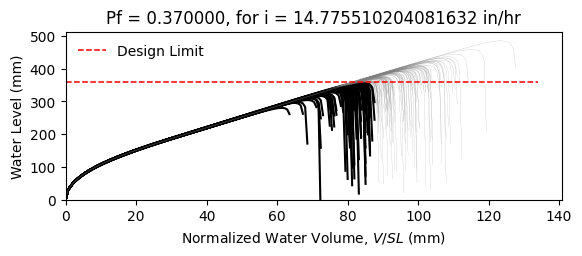

Data behind this chart, as committed beside it:
W12X19, L = 360.0 in, slope = 0.020833333333333332 in/in, dead load = 6.944444444444444e-05 kip/in…
zwlim AISC Appendix 2, zwlim DAMP, zwlim Proposed for ASCE 7, zwlim Neglect Ponding, dhnom Denver, dhnom New York, dhnom New Orleans, dh Denver, dh New York, dh New Orleans, dmax
11.37, 10.83, 9.945, 12.05, 1.572, 1.572, 1.572, 4.835, 4.835, 4.835, 15.58, Safe, 
11.37, 10.83, 9.945, 12.05, 1.572, 1.572, 1.572, 4.835, 4.835, 4.835, 13.75, Fail, 
11.37, 10.83, 9.945, 12.05, 1.572, 1.572, 1.572, 4.835, 4.835, 4.835, 13.34, Fail, 
11.37, 10.83, 9.945, 12.05, 1.572, 1.572, 1.572, 4.835, 4.835, 4.835, 15.59, Safe, 
11.37, 10.83, 9.945, 12.05, 1.572, 1.572, 1.572, 4.835, 4.835, 4.835, 12.95, Fail, 
11.37, 10.83, 9.945, 12.05, 1.572, 1.572, 1.572, 4.835, 4.835, 4.835, 19.1, Safe, 
11.37, 10.83, 9.945, 12.05, 1.572, 1.572, 1.572, 4.835, 4.835, 4.835, 14.5, Safe, 
11.37, 10.83, 9.945, 12.05, 1.572, 1.572, 1.572, 4.835, 4.835, 4.835, 13.2, Fail, 
11.37, 10.83, 9.945, 12.05, 1.572, 1.572, 1.572, 4.835, 4.835, 4.835, 15.18, Safe, 
11.37, 10.83, 9.945, 12.05, 1.572, 1.572, 1.572, 4.835, 4.835, 4.835, 14.26, Safe, 
11.37, 10.83, 9.945, 12.05, 1.572, 1.572, 1.572, 4.835, 4.835, 4.835, 12.53, Fail, 
11.37, 10.83, 9.945, 12.05, 1.572, 1.572, 1.572, 4.835, 4.835, 4.835, 12.15, Fail, 
11.37, 10.83, 9.945, 12.05, 1.572, 1.572, 1.572, 4.835, 4.835, 4.835, 15.41, Safe, 
11.37, 10.83, 9.945, 12.05, 1.572, 1.572, 1.572, 4.835, 4.835, 4.835, 13.5, Fail, 
11.37, 10.83, 9.945, 12.05, 1.572, 1.572, 1.572, 4.835, 4.835, 4.835, 15.52, Safe, 
11.37, 10.83, 9.945, 12.05, 1.572, 1.572, 1.572, 4.835, 4.835, 4.835, 14.19, Safe, 
11.37, 10.83, 9.945, 12.05, 1.572, 1.572, 1.572, 4.835, 4.835, 4.835, 14.65, Safe, 
11.37, 10.83, 9.945, 12.05, 1.572, 1.572, 1.572, 4.835, 4.835, 4.835, 16.05, Safe, 
11.37, 10.83, 9.945, 12.05, 1.572, 1.572, 1.572, 4.835, 4.835, 4.835, 13.21, Fail, 
11.37, 10.83, 9.945, 12.05, 1.572, 1.572, 1.572, 4.835, 4.835, 4.835, 13.91, Fail, 
11.37, 10.83, 9.945, 12.05, 1.572, 1.572, 1.572, 4.835, 4.835, 4.835, 13.07, Fail, 
11.37, 10.83, 9.945, 12.05, 1.572, 1.572, 1.572, 4.835, 4.835, 4.835, 15.46, Safe, 
11.37, 10.83, 9.945, 12.05, 1.572, 1.572, 1.572, 4.835, 4.835, 4.835, 15.86, Safe, 
11.37, 10.83, 9.945, 12.05, 1.572, 1.572, 1.572, 4.835, 4.835, 4.835, 14.37, Safe, 
11.37, 10.83, 9.945, 12.05, 1.572, 1.572, 1.572, 4.835, 4.835, 4.835, 13.83, Fail, 
11.37, 10.83, 9.945, 12.05, 1.572, 1.572, 1.572, 4.835, 4.835, 4.835, 12.23, Fail, 
11.37, 10.83, 9.945, 12.05, 1.572, 1.572, 1.572, 4.835, 4.835, 4.835, 15.15, Safe, 
11.37, 10.83, 9.945, 12.05, 1.572, 1.572, 1.572, 4.835, 4.835, 4.835, 14.75, Safe, 
11.37, 10.83, 9.945, 12.05, 1.572, 1.572, 1.572, 4.835, 4.835, 4.835, 13.26, Fail, 
11.37, 10.83, 9.945, 12.05, 1.572, 1.572, 1.572, 4.835, 4.835, 4.835, 16.48, Safe, 
11.37, 10.83, 9.945, 12.05, 1.572, 1.572, 1.572, 4.835, 4.835, 4.835, 14.77, Safe, 
11.37, 10.83, 9.945, 12.05, 1.572, 1.572, 1.572, 4.835, 4.835, 4.835, 15.07, Safe, 
11.37, 10.83, 9.945, 12.05, 1.572, 1.572, 1.572, 4.835, 4.835, 4.835, 13.62, Fail, 
11.37, 10.83, 9.945, 12.05, 1.572, 1.572, 1.572, 4.835, 4.835, 4.835, 16.12, Safe, 
11.37, 10.83, 9.945, 12.05, 1.572, 1.572, 1.572, 4.835, 4.835, 4.835, 15.33, Safe, 
11.37, 10.83, 9.945, 12.05, 1.572, 1.572, 1.572, 4.835, 4.835, 4.835, 13.2, Fail, 
11.37, 10.83, 9.945, 12.05, 1.572, 1.572, 1.572, 4.835, 4.835, 4.835, 14.79, Safe, 
11.37, 10.83, 9.945, 12.05, 1.572, 1.572, 1.572, 4.835, 4.835, 4.835, 15.15, Safe, 
11.37, 10.83, 9.945, 12.05, 1.572, 1.572, 1.572, 4.835, 4.835, 4.835, 15.79, Safe, 
11.37, 10.83, 9.945, 12.05, 1.572, 1.572, 1.572, 4.835, 4.835, 4.835, 12.67, Fail, 
11.37, 10.83, 9.945, 12.05, 1.572, 1.572, 1.572, 4.835, 4.835, 4.835, 16.19, Safe, 
11.37, 10.83, 9.945, 12.05, 1.572, 1.572, 1.572, 4.835, 4.835, 4.835, 13.7, Fail, 
11.37, 10.83, 9.945, 12.05, 1.572, 1.572, 1.572, 4.835, 4.835, 4.835, 14.23, Safe, 
11.37, 10.83, 9.945, 12.05, 1.572, 1.572, 1.572, 4.835, 4.835, 4.835, 14.05, Fail, 
11.37, 10.83, 9.945, 12.05, 1.572, 1.572, 1.572, 4.835, 4.835, 4.835, 15.85, Safe, 
11.37, 10.83, 9.945, 12.05, 1.572, 1.572, 1.572, 4.835, 4.835, 4.835, 12.54, Fail, 
11.37, 10.83, 9.945, 12.05, 1.572, 1.572, 1.572, 4.835, 4.835, 4.835, 14.56, Safe, 
11.37, 10.83, 9.945, 12.05, 1.572, 1.572, 1.572, 4.835, 4.835, 4.835, 13.53, Fail, 
11.37, 10.83, 9.945, 12.05, 1.572, 1.572, 1.572, 4.835, 4.835, 4.835, 14.56, Safe, 
11.37, 10.83, 9.945, 12.05, 1.572, 1.572, 1.572, 4.835, 4.835, 4.835, 13.3, Fail, 
11.37, 10.83, 9.945, 12.05, 1.572, 1.572, 1.572, 4.835, 4.835, 4.835, 15.45, Safe, 
11.37, 10.83, 9.945, 12.05, 1.572, 1.572, 1.572, 4.835, 4.835, 4.835, 11.74, Fail, 
11.37, 10.83, 9.945, 12.05, 1.572, 1.572, 1.572, 4.835, 4.835, 4.835, 14.63, Safe, 
11.37, 10.83, 9.945, 12.05, 1.572, 1.572, 1.572, 4.835, 4.835, 4.835, 13.61, Fail, 
11.37, 10.83, 9.945, 12.05, 1.572, 1.572, 1.572, 4.835, 4.835, 4.835, 16.51, Safe, 
11.37, 10.83, 9.945, 12.05, 1.572, 1.572, 1.572, 4.835, 4.835, 4.835, 13.42, Fail, 
11.37, 10.83, 9.945, 12.05, 1.572, 1.572, 1.572, 4.835, 4.835, 4.835, 14.26, Safe, 
11.37, 10.83, 9.945, 12.05, 1.572, 1.572, 1.572, 4.835, 4.835, 4.835, 13.45, Fail, 
11.37, 10.83, 9.945, 12.05, 1.572, 1.572, 1.572, 4.835, 4.835, 4.835, 12.37, Fail, 
... 142 more rows
